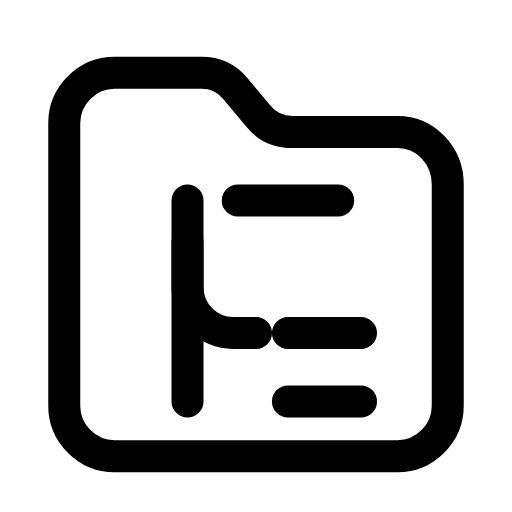
t = 0.00 s
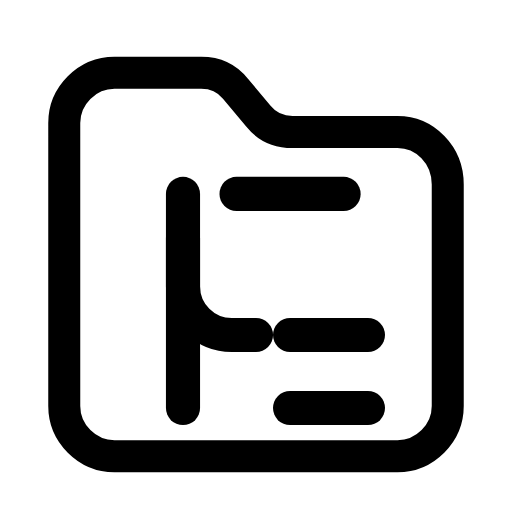
t = 0.26 s
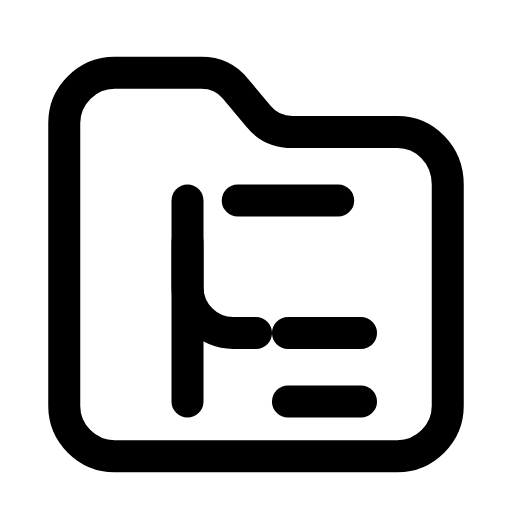
t = 0.53 s
t = 0.78 s: frame unchanged from t = 0.00 s, image omitted
t = 1.06 s: frame unchanged from t = 0.00 s, image omitted
t = 1.33 s: frame unchanged from t = 0.00 s, image omitted

The animated SVG that drew these frames (rendered in a browser with its animation timeline set to each time). Animation: 1 SMIL element (animateTransform=1); one cycle of 1.60 s, repeats indefinitely.

<svg xmlns="http://www.w3.org/2000/svg" width="24" height="24" viewBox="0 0 24 24" fill="none"><g transform="translate(-0.84 -0.871) scale(1.07)"><path stroke="currentColor" stroke-width="1.402" stroke-linecap="round" stroke-linejoin="round" fill="none" d="M3.6 18.6L3.6 6.2C3.6 5 4.6 4 5.8 4L9.6 4C10.2 4 10.7 4.2 11.1 4.7L12.1 5.9C12.5 6.4 13 6.6 13.6 6.6L18.2 6.6C19.4 6.6 20.4 7.6 20.4 8.9L20.4 18.6C20.4 19.8 19.4 20.8 18.2 20.8L5.8 20.8C4.6 20.8 3.6 19.8 3.6 18.6Z"></path><g transform="translate(12 14)"><g><animateTransform attributeName="transform" type="scale" values="1;1;1.08;1;1;1;1;1.08;1;1;1" keyTimes="0;0.135;0.2475;0.36;0.45;0.6;0.66;0.735;0.81;0.9;1" dur="1.6s" repeatCount="indefinite" calcMode="spline" keySplines="0.16 1 0.3 1;0.16 1 0.3 1;0.16 1 0.3 1;0.16 1 0.3 1;0.16 1 0.3 1;0.16 1 0.3 1;0.16 1 0.3 1;0.16 1 0.3 1;0.16 1 0.3 1;0.16 1 0.3 1"/><g transform="translate(-12 -14)"><g><line stroke="currentColor" stroke-width="1.402" stroke-linecap="round" stroke-linejoin="round" fill="none" x1="9" y1="9.6" x2="9" y2="18.4"></line><path stroke="currentColor" stroke-width="1.402" stroke-linecap="round" stroke-linejoin="round" fill="none" d="M9 11.4L9 13.4C9 14.5 9.9 15.4 11 15.4L12 15.4"></path><line stroke="currentColor" stroke-width="1.402" stroke-linecap="round" stroke-linejoin="round" fill="none" x1="11.2" y1="9.6" x2="15.6" y2="9.6"></line><line stroke="currentColor" stroke-width="1.402" stroke-linecap="round" stroke-linejoin="round" fill="none" x1="13.4" y1="15.4" x2="16.6" y2="15.4"></line><line stroke="currentColor" stroke-width="1.402" stroke-linecap="round" stroke-linejoin="round" fill="none" x1="13.4" y1="18.4" x2="16.6" y2="18.4"></line></g></g></g></g></g></svg>
